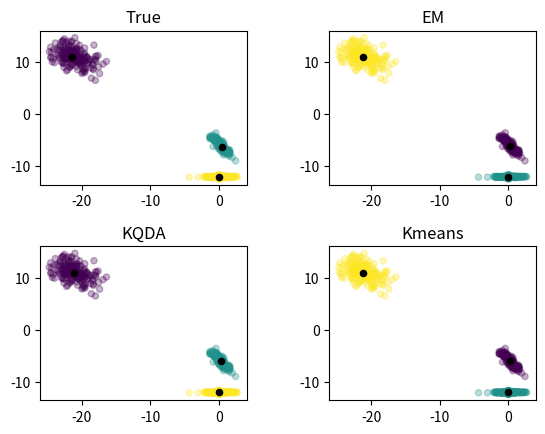
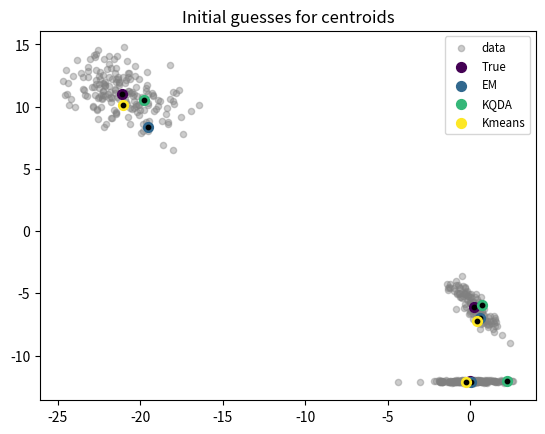

Reproduce these figures in Python, in order.
from __future__ import division
import numpy as np
import matplotlib.pyplot as plt
import os

#This function generate random mean and covariance
def gauss_params_gen(num_clusters, num_dims, factor):
    mu = np.random.randn(num_clusters,num_dims)*factor
    sigma = np.random.randn(num_clusters,num_dims,num_dims)
    for k in range(num_clusters):
        sigma[k] = np.dot(sigma[k],sigma[k].T)

    return (mu, sigma)

#Given mean and covariance generate data
def data_gen(mu, sigma, num_clusters, num_samples):
    labels = []
    X = []
    cluster_prob = np.array([np.random.rand() for k in  range(num_clusters)])
    cluster_num_samples = (num_samples * cluster_prob / sum(cluster_prob)).astype(int)
    cluster_num_samples[-1] = num_samples-sum(cluster_num_samples[:-1])

    for k, ks in enumerate(cluster_num_samples):
        labels.append([k]*ks)
        X.append(np.random.multivariate_normal(mu[k], sigma[k], ks))

    # shuffle data
    randomize = np.arange(num_samples)
    np.random.shuffle(randomize)
    X =  np.vstack(X)[randomize]
    labels =  np.array(sum(labels,[]))[randomize]

    return X, labels


def data2D_plot(ax, x, labels, centers, cmap, title):
    data = {'x0': x[:,0], 'x1': x[:,1], 'label': labels}
    ax.scatter(data['x0'], data['x1'], c=data['label'], cmap=cmap, s=20, alpha=0.3)
    ax.scatter(centers[:, 0], centers[:, 1], c=np.arange(np.shape(centers)[0]), cmap=cmap, s=50, alpha=1)
    ax.scatter(centers[:, 0], centers[:, 1], c='black', cmap=cmap, s=20, alpha=1)
    ax.title.set_text(title)

def plot_init_means(x, mus, algs, fname):
    import matplotlib.cm as cm
    fig = plt.figure()
    plt.scatter(x[:,0], x[:,1], c='gray', cmap='viridis', s=20, alpha= 0.4, label='data')
    for mu, alg, clr in zip(mus, algs, cm.viridis(np.linspace(0, 1, len(mus)))):
        plt.scatter(mu[:,0], mu[:, 1], c=clr, s=50, label=alg)
        plt.scatter(mu[:, 0], mu[:, 1], c='black', s=10, alpha=1)
    legend = plt.legend(loc='upper right', fontsize='small')
    plt.title('Initial guesses for centroids')
    fig.savefig(fname)

def loss_plot(loss, title, xlabel, ylabel, fname):
	fig = plt.figure(figsize = (13, 6))
	plt.plot(np.array(loss))
	plt.title(title)
	plt.xlabel(xlabel)
	plt.ylabel(ylabel)
	fig.savefig(fname)


def gaussian_pdf (X, mu, sigma):
    # Gaussian probability density function
    return np.linalg.det(sigma) ** -.5 ** (2 * np.pi) ** (-X.shape[1]/2.) \
                    * np.exp(-.5 * np.einsum('ij, ij -> i',\
                    X - mu, np.dot(np.linalg.inv(sigma) , (X - mu).T).T ) )

def EM_initial_guess (num_dims, data, num_samples, num_clusters):
    # randomly choose the starting centroids/means
    # as num_clusters of the points from datasets
    mu = data[np.random.choice(num_samples, num_clusters, False), :]

    # initialize the covariance matrice for each gaussian
    sigma = [np.eye(num_dims)] * num_clusters

    # initialize the probabilities/weights for each gaussian
    # begin with equal weight for each gaussian
    alpha = [1./num_clusters] * num_clusters

    return mu, sigma, alpha

def EM_E_step (num_clusters, num_samples, data, mu, sigma, alpha):
    ## Vectorized implementation of e-step equation to calculate the
    ## membership for each of k -gaussians
    Q = np.zeros((num_samples, num_clusters))
    for k in range(num_clusters):
        Q[:, k] = alpha[k] * gaussian_pdf(data, mu[k], sigma[k])

    ## Normalize so that the responsibility matrix is row stochastic
    Q = (Q.T / np.sum(Q, axis = 1)).T

    return Q

def EM_M_step (num_clusters, num_dims, num_samples, Q, data):

    # M Step
    ## calculate the new mean and covariance for each gaussian by
    ## utilizing the new responsibilities
    mu      = np.zeros((num_clusters, num_dims))
    sigma   = np.zeros((num_clusters, num_dims, num_dims))
    alpha = np.zeros(num_clusters)

    ## The number of datapoints belonging to each gaussian
    num_samples_per_cluster = np.sum(Q, axis = 0)

    for k in range(num_clusters):
        ## means
        mu[k] = 1. / num_samples_per_cluster[k] * np.sum(Q[:, k] * data.T, axis = 1).T
        centered_data = np.matrix(data - mu[k])

        ## covariances
        sigma[k] = np.array(1. / num_samples_per_cluster[k] * np.dot(np.multiply(centered_data.T,  Q[:, k]), centered_data))

        ## and finally the probabilities
        alpha[k] = 1. / (num_clusters*num_samples) * num_samples_per_cluster[k]

    return mu, sigma, alpha

def EM_log_likelihood_calc (num_clusters, num_samples, data, mu, sigma, alpha):
    L = np.zeros((num_samples, num_clusters))
    for k in range(num_clusters):
        L[:, k] = alpha[k] * gaussian_pdf(data, mu[k], sigma[k])
    return np.sum(np.log(np.sum(L, axis = 1)))


def EM_calc (num_dims, num_samples, num_clusters, x):
    log_likelihoods = []
    labels 			= []
    iter_cnt        = 0
    epsilon         = 0.0001
    max_iters       = 200
    update          = 2*epsilon

    # initial guess
    mu, sigma, alpha = EM_initial_guess(num_dims, x, num_samples, num_clusters)
    mus = [mu]
    sigmas = [sigma]
    alphas = [alpha]
    while (update > epsilon) and (iter_cnt < max_iters):
        iter_cnt += 1

        # E - Step
        Q = EM_E_step (num_clusters, num_samples, x, mu, sigma, alpha)

        # M - Step
        mu, sigma, alpha = EM_M_step (num_clusters, num_dims, num_samples, Q, x)

        mus.append(mu)
        sigmas.append(sigma)
        alphas.append(alpha)

        # Likelihood computation
        log_likelihoods.append(EM_log_likelihood_calc(num_clusters, num_samples, x, mu, sigma, alpha))

        # check convergence
        if iter_cnt >= 2 :
            update = np.abs(log_likelihoods[-1] - log_likelihoods[-2])

        # logging
        print("iteration {}, update {}".format(iter_cnt, update))

        # print current iteration
        labels.append(np.argmax(Q, axis = 1))

    return labels, log_likelihoods, {'mu': mus, 'sigma': sigmas, 'alpha': alphas}

def kmeans_initial_guess (data, num_samples, num_clusters):
    # randomly choose the starting centroids/means
    # as num_clusters of the points from datasets
    mu = data[np.random.choice(num_samples, num_clusters, False), :]
    return mu

def kmeans_get_labels(num_clusters, num_samples, num_dims, data, mu):
    # set all dataset points to the best cluster according to minimal distance
    #from centroid of each cluster
    dist = np.zeros((num_clusters, num_samples))
    for k in range(num_clusters):
        dist[k] = np.linalg.norm(data - mu[k], axis=1)

    labels = np.argmin(dist, axis=0)

    return labels

def kmeans_get_means(num_clusters, num_dims, data, labels):
    # Compute the new means given the reclustering of the data
    mu = np.zeros((num_clusters, num_dims))
    for k in range(num_clusters):
        idx_list = np.where(labels == k)[0]
        if (len(idx_list) == 0):
            r = np.random.randint(len(data))
            mu[k] = data[r,:]
        else:
            mu[k] = np.mean(data[idx_list], axis=0)
    return mu

def kmeans_calc_loss(num_clusters, num_samples, data, mu, labels):
    dist = np.zeros((num_samples, num_clusters))
    for j in range(num_samples):
        for k in range(num_clusters):
            if (labels[j] == k) :
                dist[j,k] = np.linalg.norm(data[j] - mu[k])
    return sum(sum(dist))


def k_means_calc (num_dims, num_samples, num_clusters, x):
    loss            = []
    labels			= []
    iter_cnt        = 0
    epsilon         = 0.00001
    max_iters       = 100
    update          = 2*epsilon

    # initial guess
    mu = [kmeans_initial_guess(x, num_samples, num_clusters)]

    while (update > epsilon) and (iter_cnt < max_iters):
        iter_cnt += 1
        # Assign labels to each datapoint based on centroid
        labels.append(kmeans_get_labels(num_clusters, num_samples, num_dims, x, mu[-1]))

        # Assign centroid based on labels
        mu.append(kmeans_get_means(num_clusters, num_dims, x, labels[-1]))
        # check convergence
        if iter_cnt >= 2 :
            update = np.linalg.norm(mu[-1] - mu[-2], None)

        # Print distance to centroids vs iteration
        loss.append(kmeans_calc_loss(num_clusters, num_samples, x, mu[-1], labels[-1]))

        # logging
        print("iteration {}, update {}".format(iter_cnt, update))


    return labels, loss, mu

def k_qda_initial_guess (num_dims, data, num_samples, num_clusters):
	# randomly choose the starting centroids/means
	# as num_clusters of the points from datasets
    mu = data[np.random.choice(num_samples, num_clusters, False), :]

	# initialize the covariance matrice for each gaussian
    sigma = [np.eye(num_dims)] * num_clusters

    return mu, sigma

def k_qda_get_parms(num_clusters, num_dims, data, labels):
	## calculate the new mean and covariance for each gaussian
    mu      = np.zeros((num_clusters, num_dims))
    sigma   = np.zeros((num_clusters, num_dims, num_dims))

    for k in range(num_clusters):
        c_k = labels==k
        if (len(data[c_k]) == 0):
            r = np.random.randint(len(data))
            mu[k] = data[r,:]
        else:
            mu[k] = np.mean(data[c_k], axis=0)

        if (len(data[c_k]) > 1):
            centered_data = np.matrix(data[c_k] - mu[k])
            sigma[k] = np.array(1. / len(data[c_k]) * np.dot(centered_data.T, centered_data))
        else:
            sigma[k] = np.eye(num_dims)

    return mu, sigma

def k_qda_get_labels(num_clusters, num_samples, mu, sigma, data):
    # set all dataset points to the best cluster according to best
    # probability given calculated means and covariances
    dist = np.zeros((num_clusters, num_samples))
    for k in range(num_clusters):
        data_center = (data - mu[k])
        dist[k] = np.einsum('ij, ij -> i', data_center, np.dot(np.linalg.inv(sigma[k]) , data_center.T).T )
        labels = np.argmin(dist, axis=0)
    return labels


def k_qda_calc(num_dims, num_samples, num_clusters, x):
    loss            = []
    labels			= []
    iter_cnt        = 0
    epsilon         = 0.00001
    max_iters       = 100
    update          = 2*epsilon

    # initial guess
    mu, sigma = k_qda_initial_guess(num_dims, x, num_samples, num_clusters)
    mus = [mu]
    sigmas = [sigma]
    while (update > epsilon) and (iter_cnt < max_iters):
        iter_cnt += 1

	   # Assign labels to each datapoint based on probability
        labels.append(k_qda_get_labels(num_clusters, num_samples, mus[-1], sigmas[-1], x))

	   # Assign centroid and covarince based on labels
        mu, sigma = k_qda_get_parms(num_clusters, num_dims, x, labels[-1])

        mus.append(mu)
        sigmas.append(sigma)

	   # check convergence
        if iter_cnt >= 2 :
            update = np.linalg.norm(mus[-1] - mus[-2], None)
            update += np.linalg.norm(sigmas[-1] - sigmas[-2], None)

	   # logging
        print("iteration {}, update {}".format(iter_cnt, update))
    return labels, {'mu': mus, 'sigma': sigmas}


def experiments(seed, factor, dir='plots', num_samples=500, num_clusters=3):

    if not os.path.exists(dir):
        os.makedirs(dir)

    np.random.seed(seed)
    num_dims     = 2

    # generate data samples
    (mu, sigma) = gauss_params_gen(num_clusters, num_dims, factor)
    x, true_labels   = data_gen(mu, sigma, num_clusters, num_samples)
    #### Expectation-Maximization
    EM_labels, log_likelihoods, EM_parms = EM_calc (num_dims, num_samples, num_clusters, x)
    #### K QDA
    kqda_labels, kqda_parms = k_qda_calc(num_dims, num_samples, num_clusters, x)
    #### K means
    kmeans_labels, loss, kmean_mus = k_means_calc (num_dims, num_samples, num_clusters, x)

    #Collect all results
    labels = [true_labels, EM_labels[-1], kqda_labels[-1], kmeans_labels[-1]]
    mus_fin = np.array([mu, EM_parms['mu'][-1], kqda_parms['mu'][-1], kmean_mus[-1]])
    algs = np.array(['True', 'EM', 'KQDA', 'Kmeans'])

    #### Plot
    fig = plt.figure()
    fig.subplots_adjust(hspace=0.4, wspace=0.4)
    for i, (lbl,alg, mu) in enumerate(zip(labels, algs, mus_fin)):
        ax = fig.add_subplot(2, 2, i+1)
        data2D_plot(ax, x, lbl, mu, 'viridis', alg)

    fname = os.path.join(dir, 'Results_s{}_f{}_n{}_k{}.png'.format(seed,factor,num_samples, num_clusters))
    fig.savefig(fname)

    mus_init = np.array([mu, EM_parms['mu'][0], kqda_parms['mu'][0], kmean_mus[0]])
    init_mu_fname = os.path.join(dir, 'init_mu_s{}_f{}_n{}_k{}.png'.format(seed,factor, num_samples, num_clusters))
    plot_init_means(x, mus_init, algs, init_mu_fname)

if __name__ == "__main__":
    # experiments(seed=11, factor=1)
    # experiments(seed=11, factor=1, num_samples=500, num_clusters=3)
    experiments(seed=63, factor=10, num_samples=500, num_clusters=3)
